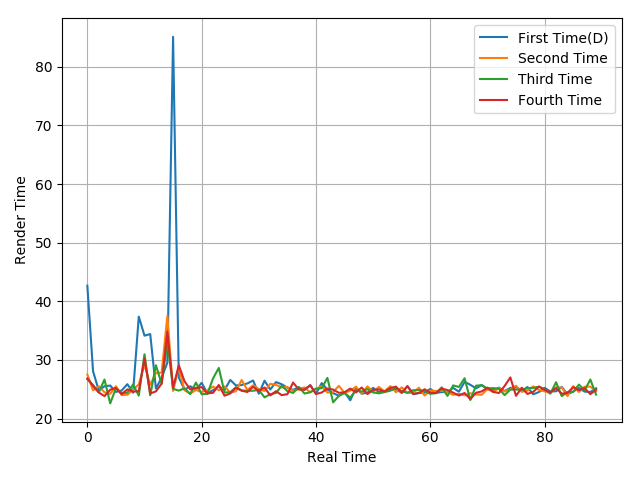

Data behind this chart, as committed beside it:
42.67, 28.08, 24.81, 25.52, 25.64, 24.56, 24.79, 25.88, 24.42, 37.4, 34.15, 34.42, 25.13, 27, 29.54, 85.11, 27.02, 24.93, 25.52, 24.94, 26.11, 24.31, 24.86, 25.53
27.53, 24.83, 25.53, 24.49, 24.23, 25.52, 24.03, 24.07, 24.88, 25.86, 29.19, 25.78, 27.79, 27.85, 37.53, 24.73, 28.75, 24.84, 24.28, 24.88, 24.56, 24.81, 25.48, 24.84
26.76, 25.74, 24.47, 26.67, 22.6, 25.18, 24.37, 24.41, 25.82, 23.92, 30.98, 23.98, 29.11, 25.93, 33.13, 25.09, 24.78, 25.18, 24.19, 26.15, 24.16, 24.24, 26.87, 28.65
26.84, 25.56, 24.46, 23.84, 24.93, 25.22, 24.16, 24.99, 24.6, 24.69, 30.26, 24.29, 24.65, 25.98, 34.84, 25.29, 29.09, 26.37, 24.99, 25.23, 25.37, 24.3, 24.41, 25.74
